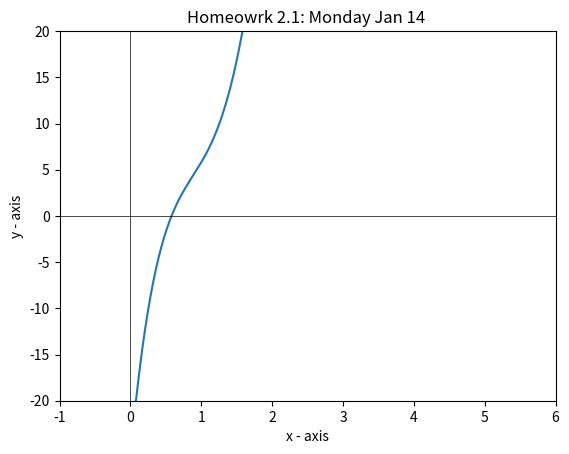

Python code for this plot:
'''
[redacted]
Homework 2.1
Determine the real root off(x) = 0.8x5−8x4+ 46x3−90x2+ 83x−26
(a)  Graphically.
(b)  Using the bisection method to determine the root withεs= 10%.  
Employthe initial guesses of xl= 0.5 and xu= 1.0.
(c)  Perform the same computation as in (b) but use the false position methodandεs= 0.2%.
'''

import matplotlib.pyplot as graph
import numpy as np

#Peramiters defined by the user
xL = .05
xU = 1.0
es = .001
iMax = 50

#creating a function class to be called later
def function(x):
    y = .8*x*x*x*x*x - 8*x*x*x*x + 46*x*x*x - 90*x*x + 83*x - 26 #often python struggles to raise to a power
    return y

'''
Part A
Graphically
'''

#building a graph
def plotSpace ():
    #imporitng function
    x = np.arange(-10,10,.01)
    y = function(x)
    graph.ylim(-20,20)
    graph.xlim(-1, 6)
    
    #plotting function  
    graph.plot(x, y) 
    
    #setting up graph
    graph.xlabel('x - axis') 
    graph.ylabel('y - axis') 
    graph.title('Homeowrk 2.1: Monday Jan 14 ') 
    
    #plotting axis
    graph.plot(x, x*0 + 0 , linewidth = .5, color = 'black')
    graph.plot(x*0 +0, y, linewidth =.5, color = 'black')
    
    #grpahing
    graph.show() 

plotSpace()


''' 
Part B 
Using the bisection method to determine the root with εs = 10%. Employ
the initial guesses of xl = 0.5 and xu = 1.0.
'''

#buiding the bisection method
def bisectionMethod(xL,xU,es,iMax):
    iCount = 0
    xR = xL
    ea = es
    xOld = None

    for iCount in range(0,iMax):
        xOld = xR
        xR = (xL + xU) / 2 #this averages the function over a range and narrows on the root
        iCount +=1
        if xR != 0:
            ea = abs((xR-xOld)/xR) 
        test = function(xL)*function(xR)
        if test < 0:
            xU = xR
        elif test > 0:
            xL = xR
        else :
            ea = 0
        
        if ea<es or iCount >= iMax:
            break
    print("The numner of iterations was: ", iCount)
    print("Using bisection, the root is: " , xR)
    print("The error was: " , ea*100 , "%")


bisectionMethod(xL,xU,es,iMax)
print("")

'''
Part C
Perform the same computation as in (b) but using the false position method.
'''

def falsePosition(xL,xU,es,iMax):
    iCount = 0
    xR = xL
    ea = es
    xOld = None
    
    for iCount in range(0,iMax):
        xOld = xR
        xR = xU - (function(xU)*(xL-xU)/(function(xL)-function(xU)))
        iCount +=1
        if xR != 0:
            ea = abs((xR-xOld)/xR)
        test = function(xL)*function(xR)
        if test < 0:
            xU = xR
        elif test > 0:
            xL = xR
        else :
            ea = 0
        if ea<es or iCount >= iMax:
            break
    print("The number of iterations was: ", iCount)
    print("Using fasle postion, the root is: ", xR)
    print("The error is: ", ea*100 , "%")
        
falsePosition(xL,xU,es,iMax)
        
        
        
